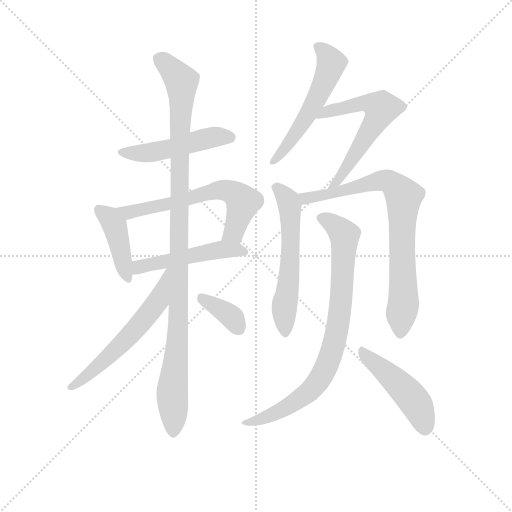
t = 0.00 s
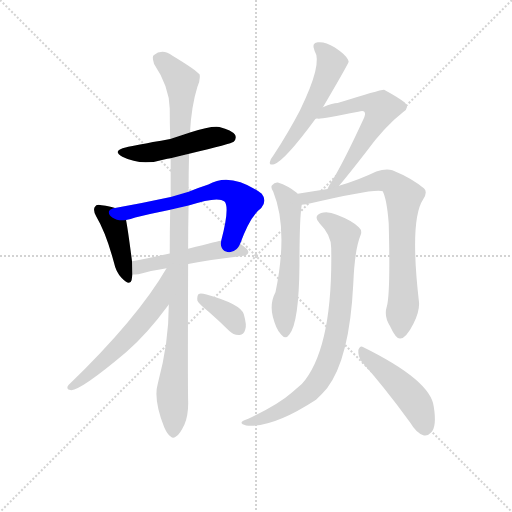
t = 1.94 s
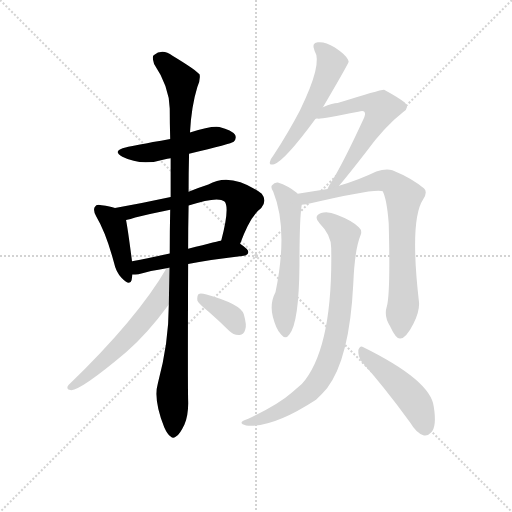
t = 3.88 s
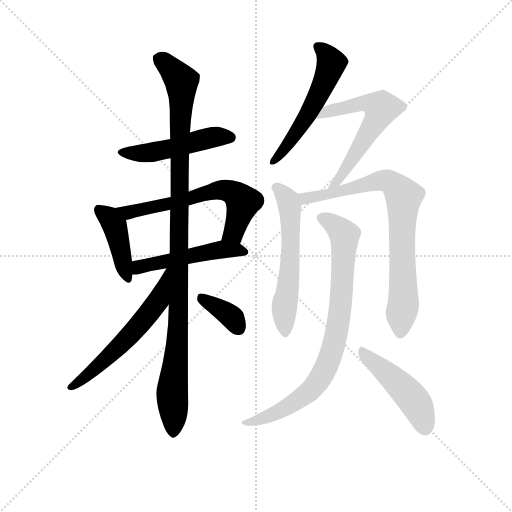
t = 5.82 s
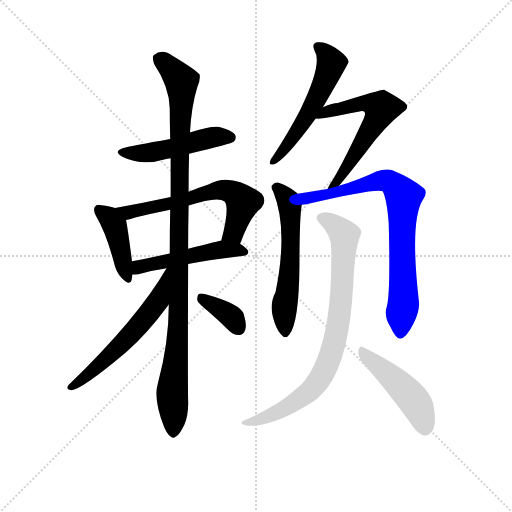
t = 7.77 s
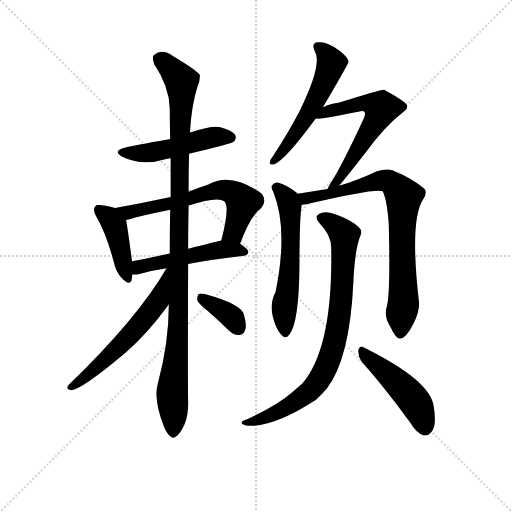
t = 9.71 s

The animated SVG that drew these frames (rendered in a browser with its animation timeline set to each time). Animation: 13 CSS @keyframes rules; one cycle of 9.71 s.

<svg version="1.1" viewBox="0 0 1024 1024" xmlns="http://www.w3.org/2000/svg">
  <g stroke="lightgray" stroke-dasharray="1,1" stroke-width="1" transform="scale(4, 4)">
    <line x1="0" y1="0" x2="256" y2="256"></line>
    <line x1="256" y1="0" x2="0" y2="256"></line>
    <line x1="128" y1="0" x2="128" y2="256"></line>
    <line x1="0" y1="128" x2="256" y2="128"></line>
  </g>
  <g transform="scale(0.92, -0.92) translate(60, -850)">
    <style type="text/css">
      
        @keyframes keyframes0 {
          from {
            stroke: blue;
            stroke-dashoffset: 494;
            stroke-width: 128;
          }
          62% {
            animation-timing-function: step-end;
            stroke: blue;
            stroke-dashoffset: 0;
            stroke-width: 128;
          }
          to {
            stroke: black;
            stroke-width: 1024;
          }
        }
        #make-me-a-hanzi-animation-0 {
          animation: keyframes0 0.6520182291666666s both;
          animation-delay: 0s;
          animation-timing-function: linear;
        }
      
        @keyframes keyframes1 {
          from {
            stroke: blue;
            stroke-dashoffset: 420;
            stroke-width: 128;
          }
          58% {
            animation-timing-function: step-end;
            stroke: blue;
            stroke-dashoffset: 0;
            stroke-width: 128;
          }
          to {
            stroke: black;
            stroke-width: 1024;
          }
        }
        #make-me-a-hanzi-animation-1 {
          animation: keyframes1 0.591796875s both;
          animation-delay: 0.6520182291666666s;
          animation-timing-function: linear;
        }
      
        @keyframes keyframes2 {
          from {
            stroke: blue;
            stroke-dashoffset: 631;
            stroke-width: 128;
          }
          67% {
            animation-timing-function: step-end;
            stroke: blue;
            stroke-dashoffset: 0;
            stroke-width: 128;
          }
          to {
            stroke: black;
            stroke-width: 1024;
          }
        }
        #make-me-a-hanzi-animation-2 {
          animation: keyframes2 0.7635091145833334s both;
          animation-delay: 1.2438151041666665s;
          animation-timing-function: linear;
        }
      
        @keyframes keyframes3 {
          from {
            stroke: blue;
            stroke-dashoffset: 502;
            stroke-width: 128;
          }
          62% {
            animation-timing-function: step-end;
            stroke: blue;
            stroke-dashoffset: 0;
            stroke-width: 128;
          }
          to {
            stroke: black;
            stroke-width: 1024;
          }
        }
        #make-me-a-hanzi-animation-3 {
          animation: keyframes3 0.6585286458333334s both;
          animation-delay: 2.00732421875s;
          animation-timing-function: linear;
        }
      
        @keyframes keyframes4 {
          from {
            stroke: blue;
            stroke-dashoffset: 1087;
            stroke-width: 128;
          }
          78% {
            animation-timing-function: step-end;
            stroke: blue;
            stroke-dashoffset: 0;
            stroke-width: 128;
          }
          to {
            stroke: black;
            stroke-width: 1024;
          }
        }
        #make-me-a-hanzi-animation-4 {
          animation: keyframes4 1.1346028645833333s both;
          animation-delay: 2.6658528645833335s;
          animation-timing-function: linear;
        }
      
        @keyframes keyframes5 {
          from {
            stroke: blue;
            stroke-dashoffset: 592;
            stroke-width: 128;
          }
          66% {
            animation-timing-function: step-end;
            stroke: blue;
            stroke-dashoffset: 0;
            stroke-width: 128;
          }
          to {
            stroke: black;
            stroke-width: 1024;
          }
        }
        #make-me-a-hanzi-animation-5 {
          animation: keyframes5 0.7317708333333334s both;
          animation-delay: 3.800455729166667s;
          animation-timing-function: linear;
        }
      
        @keyframes keyframes6 {
          from {
            stroke: blue;
            stroke-dashoffset: 368;
            stroke-width: 128;
          }
          55% {
            animation-timing-function: step-end;
            stroke: blue;
            stroke-dashoffset: 0;
            stroke-width: 128;
          }
          to {
            stroke: black;
            stroke-width: 1024;
          }
        }
        #make-me-a-hanzi-animation-6 {
          animation: keyframes6 0.5494791666666666s both;
          animation-delay: 4.5322265625s;
          animation-timing-function: linear;
        }
      
        @keyframes keyframes7 {
          from {
            stroke: blue;
            stroke-dashoffset: 550;
            stroke-width: 128;
          }
          64% {
            animation-timing-function: step-end;
            stroke: blue;
            stroke-dashoffset: 0;
            stroke-width: 128;
          }
          to {
            stroke: black;
            stroke-width: 1024;
          }
        }
        #make-me-a-hanzi-animation-7 {
          animation: keyframes7 0.6975911458333334s both;
          animation-delay: 5.081705729166667s;
          animation-timing-function: linear;
        }
      
        @keyframes keyframes8 {
          from {
            stroke: blue;
            stroke-dashoffset: 602;
            stroke-width: 128;
          }
          66% {
            animation-timing-function: step-end;
            stroke: blue;
            stroke-dashoffset: 0;
            stroke-width: 128;
          }
          to {
            stroke: black;
            stroke-width: 1024;
          }
        }
        #make-me-a-hanzi-animation-8 {
          animation: keyframes8 0.7399088541666666s both;
          animation-delay: 5.779296875s;
          animation-timing-function: linear;
        }
      
        @keyframes keyframes9 {
          from {
            stroke: blue;
            stroke-dashoffset: 582;
            stroke-width: 128;
          }
          65% {
            animation-timing-function: step-end;
            stroke: blue;
            stroke-dashoffset: 0;
            stroke-width: 128;
          }
          to {
            stroke: black;
            stroke-width: 1024;
          }
        }
        #make-me-a-hanzi-animation-9 {
          animation: keyframes9 0.7236328125s both;
          animation-delay: 6.519205729166667s;
          animation-timing-function: linear;
        }
      
        @keyframes keyframes10 {
          from {
            stroke: blue;
            stroke-dashoffset: 798;
            stroke-width: 128;
          }
          72% {
            animation-timing-function: step-end;
            stroke: blue;
            stroke-dashoffset: 0;
            stroke-width: 128;
          }
          to {
            stroke: black;
            stroke-width: 1024;
          }
        }
        #make-me-a-hanzi-animation-10 {
          animation: keyframes10 0.8994140625s both;
          animation-delay: 7.242838541666667s;
          animation-timing-function: linear;
        }
      
        @keyframes keyframes11 {
          from {
            stroke: blue;
            stroke-dashoffset: 832;
            stroke-width: 128;
          }
          73% {
            animation-timing-function: step-end;
            stroke: blue;
            stroke-dashoffset: 0;
            stroke-width: 128;
          }
          to {
            stroke: black;
            stroke-width: 1024;
          }
        }
        #make-me-a-hanzi-animation-11 {
          animation: keyframes11 0.9270833333333334s both;
          animation-delay: 8.142252604166668s;
          animation-timing-function: linear;
        }
      
        @keyframes keyframes12 {
          from {
            stroke: blue;
            stroke-dashoffset: 474;
            stroke-width: 128;
          }
          61% {
            animation-timing-function: step-end;
            stroke: blue;
            stroke-dashoffset: 0;
            stroke-width: 128;
          }
          to {
            stroke: black;
            stroke-width: 1024;
          }
        }
        #make-me-a-hanzi-animation-12 {
          animation: keyframes12 0.6357421875s both;
          animation-delay: 9.069335937500002s;
          animation-timing-function: linear;
        }
      
    </style>
    
      <path d="M 351 516 Q 444 538 448 542 Q 455 549 451 557 Q 444 567 417 574 Q 399 577 353 562 L 310 548 Q 226 533 215 530 Q 182 523 206 509 Q 248 488 299 504 Q 303 505 311 506 L 351 516 Z" fill="lightgray"></path>
    
      <path d="M 190 398 Q 180 402 161 404 Q 149 407 147 401 Q 141 395 149 380 Q 171 343 188 278 Q 192 259 204 246 Q 222 227 226 241 L 228 253 L 227 282 Q 218 352 214 372 C 210 391 210 391 190 398 Z" fill="lightgray"></path>
    
      <path d="M 462 320 Q 484 381 508 398 Q 521 414 509 429 Q 442 477 393 449 Q 371 442 350 433 L 311 422 Q 251 409 190 398 C 160 393 185 366 214 372 Q 224 373 234 377 Q 270 386 310 394 L 350 403 Q 413 424 428 412 Q 440 400 421 327 C 414 298 451 292 462 320 Z" fill="lightgray"></path>
    
      <path d="M 349 276 Q 400 286 470 294 Q 479 295 480 302 Q 480 308 462 320 C 444 333 444 333 421 327 Q 420 327 349 309 L 309 299 Q 264 289 227 282 C 198 276 198 251 228 253 Q 234 253 241 254 Q 265 261 302 267 L 349 276 Z" fill="lightgray"></path>
    
      <path d="M 307 188 Q 307 104 283 16 Q 273 -18 297 -79 Q 304 -95 311 -99 Q 317 -105 324 -98 Q 331 -94 341 -73 Q 350 -51 349 -21 Q 348 16 349 276 L 349 309 Q 349 354 350 403 L 350 433 Q 350 475 351 516 L 353 562 Q 356 619 369 661 Q 376 676 374 688 Q 368 697 315 729 Q 293 745 274 730 Q 270 726 275 711 Q 308 662 309 614 Q 309 583 310 548 L 311 506 L 311 422 L 310 394 Q 309 348 309 299 L 307 188 Z" fill="lightgray"></path>
    
      <path d="M 302 267 Q 239 158 89 13 Q 82 4 93 2 Q 112 -2 214 84 Q 260 124 307 188 C 374 278 317 293 302 267 Z" fill="lightgray"></path>
    
      <path d="M 393 173 Q 415 154 438 131 Q 448 121 461 122 Q 470 122 473 133 Q 477 143 470 167 Q 464 189 389 210 Q 376 213 372 211 Q 368 207 369 197 Q 372 190 393 173 Z" fill="lightgray"></path>
    
      <path d="M 642 617 Q 697 711 698 716 Q 697 719 696 721 Q 692 731 668 747 Q 646 760 631 758 Q 616 757 624 739 Q 642 712 592 610 Q 568 564 535 513 Q 528 504 527 499 Q 524 490 536 493 Q 560 502 626 592 L 642 617 Z" fill="lightgray"></path>
    
      <path d="M 677 446 Q 696 468 737 521 Q 776 575 816 606 Q 832 616 820 627 Q 808 637 775 655 Q 769 656 674 626 Q 664 626 642 617 C 614 606 596 591 626 592 Q 629 593 633 592 Q 643 592 719 607 Q 729 610 732 607 Q 736 603 730 591 Q 688 500 662 457 Q 655 447 652 439 C 639 412 658 423 677 446 Z" fill="lightgray"></path>
    
      <path d="M 587 429 L 585 431 Q 566 446 544 453 Q 537 454 531 447 Q 528 443 534 433 Q 567 352 539 215 Q 526 190 533 162 Q 540 134 551 123 Q 561 111 569 123 Q 590 148 591 274 Q 591 376 596 405 C 598 420 598 420 587 429 Z" fill="lightgray"></path>
    
      <path d="M 781 184 Q 774 162 788 141 Q 801 113 810 114 Q 823 115 839 147 Q 852 172 851 192 Q 830 372 860 417 Q 870 432 862 440 Q 837 462 793 480 Q 778 484 758 477 Q 721 459 677 446 L 652 439 Q 616 433 587 429 C 557 425 566 400 596 405 Q 600 405 606 406 Q 759 442 772 434 Q 781 416 785 365 Q 789 214 781 184 Z" fill="lightgray"></path>
    
      <path d="M 660 311 Q 664 92 596 15 L 574 -4 Q 546 -29 481 -60 Q 469 -64 466 -67 Q 462 -71 475 -75 Q 532 -81 627 -19 Q 640 -7 651 6 Q 700 70 708 233 Q 711 308 724 339 Q 728 349 720 356 Q 704 371 672 383 Q 653 392 638 387 Q 620 380 635 364 Q 660 339 660 311 Z" fill="lightgray"></path>
    
      <path d="M 726 64 Q 775 9 832 -69 Q 845 -91 860 -96 Q 869 -99 877 -90 Q 890 -78 883 -34 Q 876 23 730 95 Q 723 101 719 89 Q 718 76 726 64 Z" fill="lightgray"></path>
    
    
      <clipPath id="make-me-a-hanzi-clip-0">
        <path d="M 351 516 Q 444 538 448 542 Q 455 549 451 557 Q 444 567 417 574 Q 399 577 353 562 L 310 548 Q 226 533 215 530 Q 182 523 206 509 Q 248 488 299 504 Q 303 505 311 506 L 351 516 Z"></path>
      </clipPath>
      <path clip-path="url(#make-me-a-hanzi-clip-0)" d="M 208 521 L 218 516 L 258 517 L 405 552 L 441 551" fill="none" id="make-me-a-hanzi-animation-0" stroke-dasharray="366 732" stroke-linecap="round"></path>
    
      <clipPath id="make-me-a-hanzi-clip-1">
        <path d="M 190 398 Q 180 402 161 404 Q 149 407 147 401 Q 141 395 149 380 Q 171 343 188 278 Q 192 259 204 246 Q 222 227 226 241 L 228 253 L 227 282 Q 218 352 214 372 C 210 391 210 391 190 398 Z"></path>
      </clipPath>
      <path clip-path="url(#make-me-a-hanzi-clip-1)" d="M 156 394 L 189 360 L 216 247" fill="none" id="make-me-a-hanzi-animation-1" stroke-dasharray="292 584" stroke-linecap="round"></path>
    
      <clipPath id="make-me-a-hanzi-clip-2">
        <path d="M 462 320 Q 484 381 508 398 Q 521 414 509 429 Q 442 477 393 449 Q 371 442 350 433 L 311 422 Q 251 409 190 398 C 160 393 185 366 214 372 Q 224 373 234 377 Q 270 386 310 394 L 350 403 Q 413 424 428 412 Q 440 400 421 327 C 414 298 451 292 462 320 Z"></path>
      </clipPath>
      <path clip-path="url(#make-me-a-hanzi-clip-2)" d="M 198 397 L 219 388 L 358 418 L 407 436 L 437 435 L 468 411 L 445 342 L 430 337" fill="none" id="make-me-a-hanzi-animation-2" stroke-dasharray="503 1006" stroke-linecap="round"></path>
    
      <clipPath id="make-me-a-hanzi-clip-3">
        <path d="M 349 276 Q 400 286 470 294 Q 479 295 480 302 Q 480 308 462 320 C 444 333 444 333 421 327 Q 420 327 349 309 L 309 299 Q 264 289 227 282 C 198 276 198 251 228 253 Q 234 253 241 254 Q 265 261 302 267 L 349 276 Z"></path>
      </clipPath>
      <path clip-path="url(#make-me-a-hanzi-clip-3)" d="M 234 260 L 249 272 L 365 298 L 418 307 L 472 302" fill="none" id="make-me-a-hanzi-animation-3" stroke-dasharray="374 748" stroke-linecap="round"></path>
    
      <clipPath id="make-me-a-hanzi-clip-4">
        <path d="M 307 188 Q 307 104 283 16 Q 273 -18 297 -79 Q 304 -95 311 -99 Q 317 -105 324 -98 Q 331 -94 341 -73 Q 350 -51 349 -21 Q 348 16 349 276 L 349 309 Q 349 354 350 403 L 350 433 Q 350 475 351 516 L 353 562 Q 356 619 369 661 Q 376 676 374 688 Q 368 697 315 729 Q 293 745 274 730 Q 270 726 275 711 Q 308 662 309 614 Q 309 583 310 548 L 311 506 L 311 422 L 310 394 Q 309 348 309 299 L 307 188 Z"></path>
      </clipPath>
      <path clip-path="url(#make-me-a-hanzi-clip-4)" d="M 285 723 L 312 702 L 334 674 L 335 664 L 331 263 L 326 106 L 314 -2 L 317 -86" fill="none" id="make-me-a-hanzi-animation-4" stroke-dasharray="959 1918" stroke-linecap="round"></path>
    
      <clipPath id="make-me-a-hanzi-clip-5">
        <path d="M 302 267 Q 239 158 89 13 Q 82 4 93 2 Q 112 -2 214 84 Q 260 124 307 188 C 374 278 317 293 302 267 Z"></path>
      </clipPath>
      <path clip-path="url(#make-me-a-hanzi-clip-5)" d="M 306 262 L 282 194 L 244 145 L 193 89 L 95 9" fill="none" id="make-me-a-hanzi-animation-5" stroke-dasharray="464 928" stroke-linecap="round"></path>
    
      <clipPath id="make-me-a-hanzi-clip-6">
        <path d="M 393 173 Q 415 154 438 131 Q 448 121 461 122 Q 470 122 473 133 Q 477 143 470 167 Q 464 189 389 210 Q 376 213 372 211 Q 368 207 369 197 Q 372 190 393 173 Z"></path>
      </clipPath>
      <path clip-path="url(#make-me-a-hanzi-clip-6)" d="M 376 203 L 440 164 L 461 134" fill="none" id="make-me-a-hanzi-animation-6" stroke-dasharray="240 480" stroke-linecap="round"></path>
    
      <clipPath id="make-me-a-hanzi-clip-7">
        <path d="M 642 617 Q 697 711 698 716 Q 697 719 696 721 Q 692 731 668 747 Q 646 760 631 758 Q 616 757 624 739 Q 642 712 592 610 Q 568 564 535 513 Q 528 504 527 499 Q 524 490 536 493 Q 560 502 626 592 L 642 617 Z"></path>
      </clipPath>
      <path clip-path="url(#make-me-a-hanzi-clip-7)" d="M 631 747 L 643 740 L 658 717 L 649 679 L 582 557 L 534 500" fill="none" id="make-me-a-hanzi-animation-7" stroke-dasharray="422 844" stroke-linecap="round"></path>
    
      <clipPath id="make-me-a-hanzi-clip-8">
        <path d="M 677 446 Q 696 468 737 521 Q 776 575 816 606 Q 832 616 820 627 Q 808 637 775 655 Q 769 656 674 626 Q 664 626 642 617 C 614 606 596 591 626 592 Q 629 593 633 592 Q 643 592 719 607 Q 729 610 732 607 Q 736 603 730 591 Q 688 500 662 457 Q 655 447 652 439 C 639 412 658 423 677 446 Z"></path>
      </clipPath>
      <path clip-path="url(#make-me-a-hanzi-clip-8)" d="M 635 598 L 690 619 L 705 617 L 735 627 L 768 613 L 709 509 L 658 441" fill="none" id="make-me-a-hanzi-animation-8" stroke-dasharray="474 948" stroke-linecap="round"></path>
    
      <clipPath id="make-me-a-hanzi-clip-9">
        <path d="M 587 429 L 585 431 Q 566 446 544 453 Q 537 454 531 447 Q 528 443 534 433 Q 567 352 539 215 Q 526 190 533 162 Q 540 134 551 123 Q 561 111 569 123 Q 590 148 591 274 Q 591 376 596 405 C 598 420 598 420 587 429 Z"></path>
      </clipPath>
      <path clip-path="url(#make-me-a-hanzi-clip-9)" d="M 541 442 L 567 414 L 572 372 L 572 285 L 558 182 L 560 127" fill="none" id="make-me-a-hanzi-animation-9" stroke-dasharray="454 908" stroke-linecap="round"></path>
    
      <clipPath id="make-me-a-hanzi-clip-10">
        <path d="M 781 184 Q 774 162 788 141 Q 801 113 810 114 Q 823 115 839 147 Q 852 172 851 192 Q 830 372 860 417 Q 870 432 862 440 Q 837 462 793 480 Q 778 484 758 477 Q 721 459 677 446 L 652 439 Q 616 433 587 429 C 557 425 566 400 596 405 Q 600 405 606 406 Q 759 442 772 434 Q 781 416 785 365 Q 789 214 781 184 Z"></path>
      </clipPath>
      <path clip-path="url(#make-me-a-hanzi-clip-10)" d="M 594 425 L 607 420 L 643 423 L 770 458 L 791 453 L 813 429 L 818 422 L 813 354 L 817 187 L 811 125" fill="none" id="make-me-a-hanzi-animation-10" stroke-dasharray="670 1340" stroke-linecap="round"></path>
    
      <clipPath id="make-me-a-hanzi-clip-11">
        <path d="M 660 311 Q 664 92 596 15 L 574 -4 Q 546 -29 481 -60 Q 469 -64 466 -67 Q 462 -71 475 -75 Q 532 -81 627 -19 Q 640 -7 651 6 Q 700 70 708 233 Q 711 308 724 339 Q 728 349 720 356 Q 704 371 672 383 Q 653 392 638 387 Q 620 380 635 364 Q 660 339 660 311 Z"></path>
      </clipPath>
      <path clip-path="url(#make-me-a-hanzi-clip-11)" d="M 640 375 L 659 367 L 689 339 L 681 184 L 658 74 L 634 25 L 605 -7 L 536 -50 L 471 -70" fill="none" id="make-me-a-hanzi-animation-11" stroke-dasharray="704 1408" stroke-linecap="round"></path>
    
      <clipPath id="make-me-a-hanzi-clip-12">
        <path d="M 726 64 Q 775 9 832 -69 Q 845 -91 860 -96 Q 869 -99 877 -90 Q 890 -78 883 -34 Q 876 23 730 95 Q 723 101 719 89 Q 718 76 726 64 Z"></path>
      </clipPath>
      <path clip-path="url(#make-me-a-hanzi-clip-12)" d="M 729 84 L 829 -7 L 855 -47 L 864 -81" fill="none" id="make-me-a-hanzi-animation-12" stroke-dasharray="346 692" stroke-linecap="round"></path>
    
  </g>
</svg>
